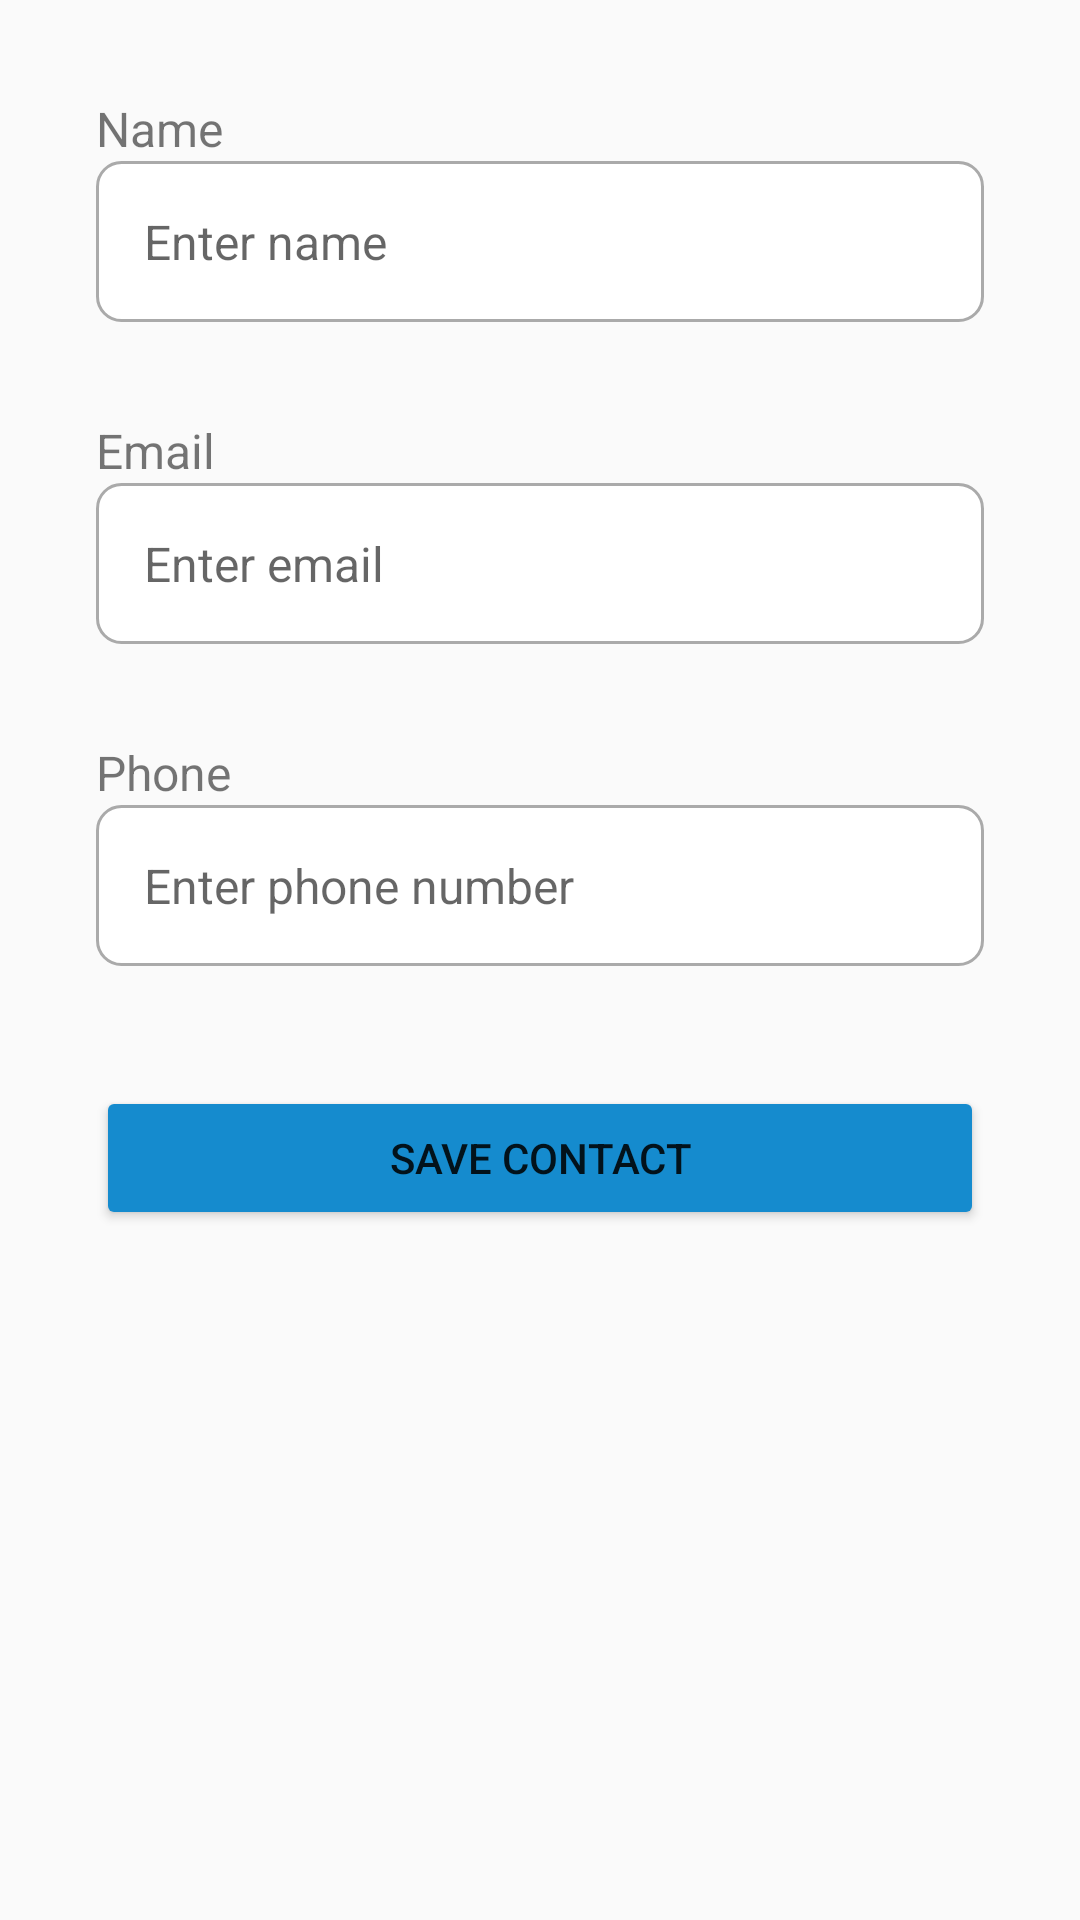

Layout XML and referenced resources for this Android screen:
<!-- AndroidManifest.xml: application theme Theme.AppCompat.Light.NoActionBar -->
<!-- res/layout/activity_add_contact.xml -->
<?xml version="1.0" encoding="utf-8"?>
<ScrollView
    xmlns:android="http://schemas.android.com/apk/res/android"
    android:layout_width="match_parent"
    android:layout_height="match_parent"
    android:id="@+id/addContact"
    android:padding="16dp">

    <LinearLayout
        android:layout_width="match_parent"
        android:layout_height="wrap_content"
        android:orientation="vertical"
        android:padding="16dp">

        <TextView
            android:layout_width="match_parent"
            android:layout_height="wrap_content"
            android:text="Name"
            android:textSize="16sp"/>

        <EditText
            android:id="@+id/etName"
            android:layout_width="match_parent"
            android:layout_height="wrap_content"
            android:hint="Enter name"
            android:padding="16dp"
            android:layout_marginBottom="16dp"
            android:background="@drawable/rounded_edittext"
            android:textColor="@android:color/black"
            android:textSize="16sp"/>

        <TextView
            android:layout_width="match_parent"
            android:layout_height="wrap_content"
            android:text="Email"
            android:layout_marginTop="16dp"
            android:textSize="16sp"/>

        <EditText
            android:id="@+id/etEmail"
            android:layout_width="match_parent"
            android:layout_height="wrap_content"
            android:hint="Enter email"
            android:inputType="textEmailAddress"
            android:padding="16dp"
            android:layout_marginBottom="16dp"
            android:background="@drawable/rounded_edittext"
            android:textColor="@android:color/black"
            android:textSize="16sp"/>

        <TextView
            android:layout_width="match_parent"
            android:layout_height="wrap_content"
            android:text="Phone"
            android:layout_marginTop="16dp"
            android:textSize="16sp"/>

        <EditText
            android:id="@+id/etPhone"
            android:layout_width="match_parent"
            android:layout_height="wrap_content"
            android:hint="Enter phone number"
            android:inputType="phone"
            android:padding="16dp"
            android:layout_marginBottom="16dp"
            android:background="@drawable/rounded_edittext"
            android:textColor="@android:color/black"
            android:textSize="16sp"/>

        <Button
            android:id="@+id/btnSave"
            android:layout_width="match_parent"
            android:layout_height="wrap_content"
            android:text="Save Contact"
            android:layout_marginTop="24dp"
            android:backgroundTint="@color/teal_700"/>

    </LinearLayout>
</ScrollView>
<!-- resources referenced by this layout -->
<resources>
  <color name="teal_700">#FF158BCE</color>
  <!-- drawable rounded_edittext (drawable) -->
  <?xml version="1.0" encoding="utf-8"?>
  <shape xmlns:android="http://schemas.android.com/apk/res/android"
      android:shape="rectangle">
  
      <solid android:color="@android:color/white" />
  
      <stroke
          android:width="1dp"
          android:color="@android:color/darker_gray" />
  
      <corners android:radius="8dp" />
  
      <padding
          android:left="12dp"
          android:top="8dp"
          android:right="12dp"
          android:bottom="8dp" />
  
  </shape>
</resources>
